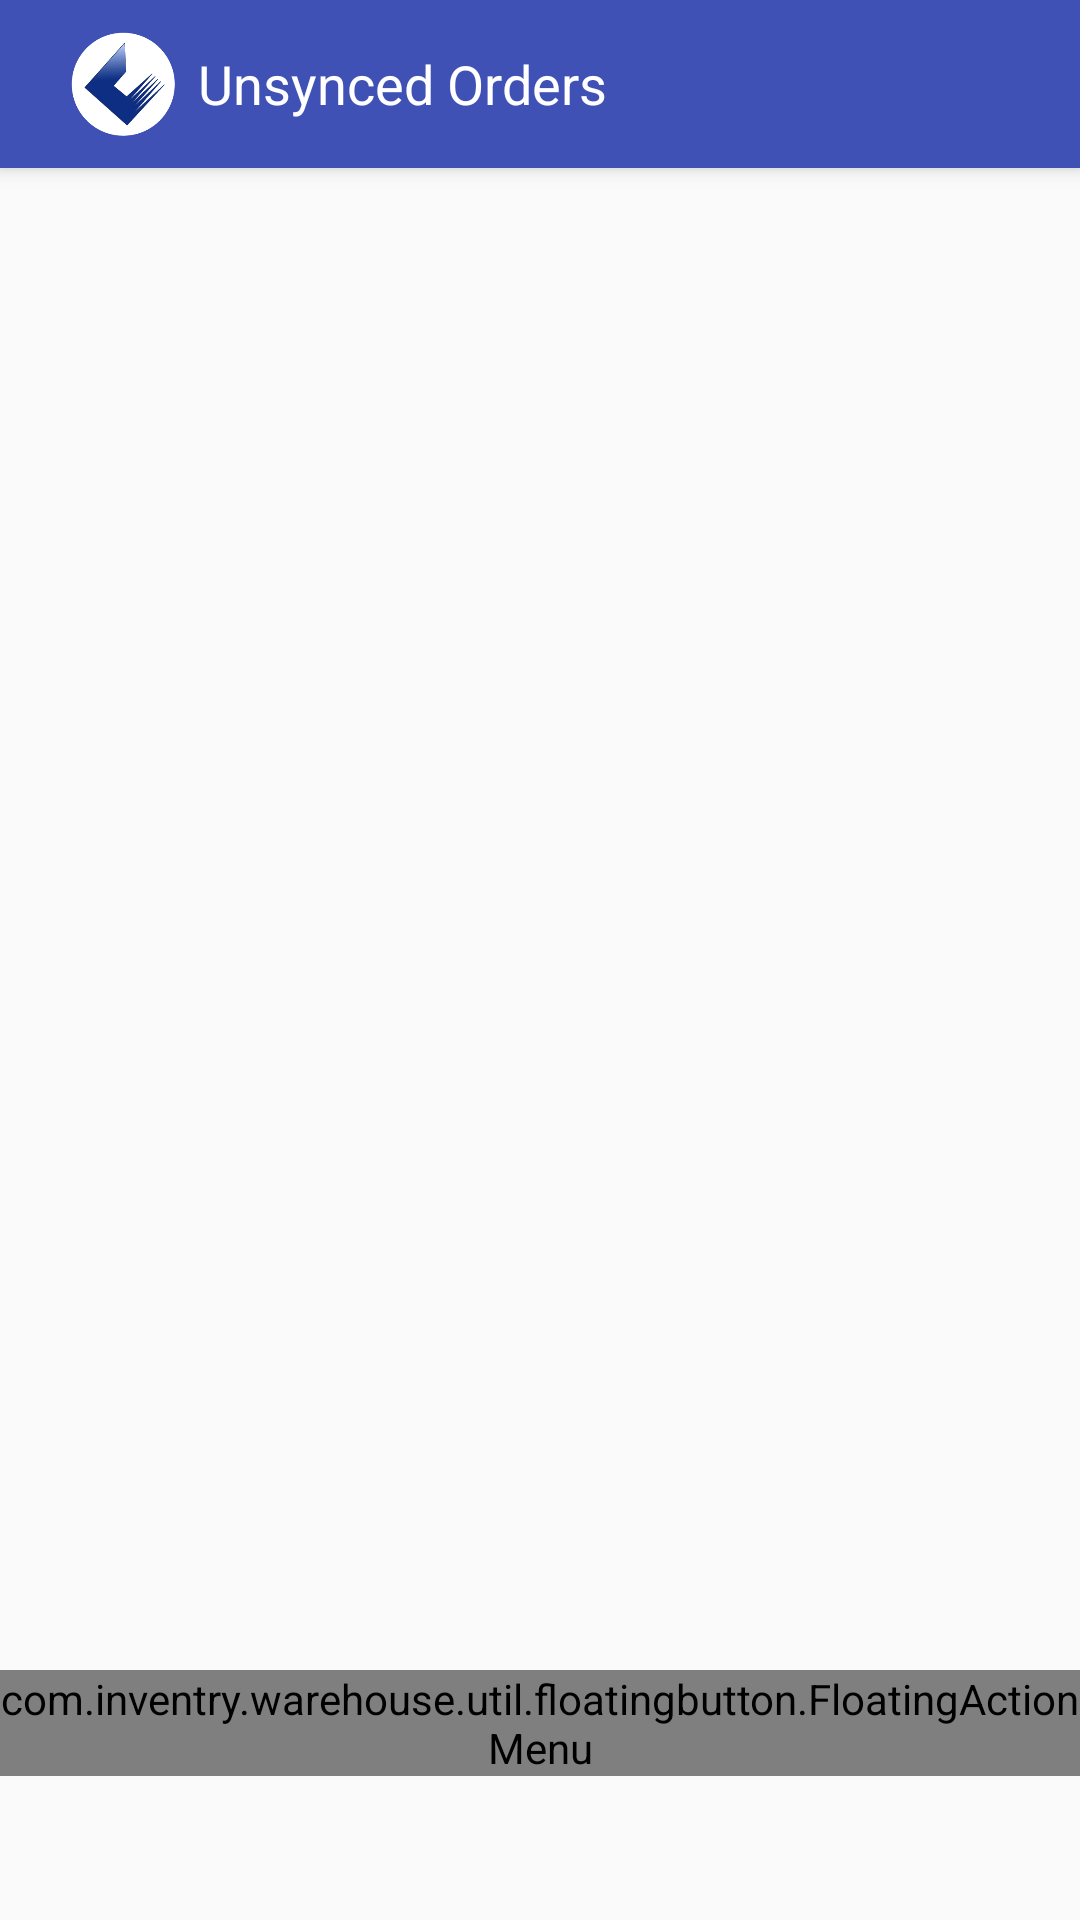

Layout XML and referenced resources for this Android screen:
<!-- AndroidManifest.xml: application theme AppTheme -->
<!-- res/layout/activity_main.xml -->
<?xml version="1.0" encoding="utf-8"?>
<android.support.design.widget.CoordinatorLayout xmlns:android="http://schemas.android.com/apk/res/android"
    xmlns:fab="http://schemas.android.com/apk/res-auto"
    xmlns:tools="http://schemas.android.com/tools"
    android:layout_width="match_parent"
    android:layout_height="match_parent"
    android:fitsSystemWindows="true"
    tools:context="com.inventry.warehouse.MainActivity">

    <android.support.design.widget.AppBarLayout
        android:layout_width="match_parent"
        android:layout_height="wrap_content"
        android:theme="@style/AppTheme.AppBarOverlay">

        <include layout="@layout/common_tool_bar" />

    </android.support.design.widget.AppBarLayout>

    <include layout="@layout/content_main" />

    <com.inventry.warehouse.util.floatingbutton.FloatingActionMenu
        android:id="@+id/fab"
        android:layout_width="wrap_content"
        android:layout_height="wrap_content"
        android:layout_alignParentBottom="true"
        android:layout_alignParentRight="true"
        android:layout_gravity="bottom|end"
        android:layout_marginBottom="48dp"
        android:layout_marginRight="@dimen/fab_margin"
        fab:menu_animationDelayPerItem="0"
        fab:menu_backgroundColor="@color/transparent"
        fab:menu_colorNormal="@color/fab_normal"
        fab:menu_colorPressed="@color/fab_pressed"
        fab:menu_colorRipple="@color/fab_ripple"
        fab:menu_labels_hideAnimation="@anim/jump_to_down"
        fab:menu_labels_showAnimation="@anim/jump_from_down">

        <com.inventry.warehouse.util.floatingbutton.FloatingActionButton
            android:id="@+id/fab1"
            android:layout_width="wrap_content"
            android:layout_height="wrap_content"
            android:src="@mipmap/ic_launcher"
            android:visibility="gone"
            fab:fab_label="Location"
            fab:fab_size="mini" />

        <com.inventry.warehouse.util.floatingbutton.FloatingActionButton
            android:id="@+id/fab2"
            android:layout_width="wrap_content"
            android:layout_height="wrap_content"
            android:src="@mipmap/ic_launcher"
            android:visibility="gone"
            fab:fab_label="Search order"
            fab:fab_size="mini" />

        <com.inventry.warehouse.util.floatingbutton.FloatingActionButton
            android:id="@+id/fab3"
            android:layout_width="wrap_content"
            android:layout_height="wrap_content"
            android:src="@mipmap/ic_launcher"
            android:visibility="gone"
            fab:fab_label="New reeiving order"
            fab:fab_size="mini" />


    </com.inventry.warehouse.util.floatingbutton.FloatingActionMenu>
</android.support.design.widget.CoordinatorLayout>
<!-- res/layout/common_tool_bar.xml (included above) -->
<?xml version="1.0" encoding="utf-8"?>
<RelativeLayout xmlns:android="http://schemas.android.com/apk/res/android"
    xmlns:app="http://schemas.android.com/apk/res-auto"
    android:layout_width="match_parent"
    android:layout_height="wrap_content"
    android:orientation="vertical"
    android:elevation="5dp">

    <android.support.v7.widget.Toolbar
        android:id="@+id/toolbar"
        android:layout_width="match_parent"
        android:layout_height="?attr/actionBarSize"
        android:background="?attr/colorPrimary"
        app:popupTheme="@style/AppTheme.PopupOverlay">

        <ImageView
            android:layout_width="50dp"
            android:layout_height="50dp"
            android:contentDescription="@null"
            android:padding="7dp"
            android:src="@drawable/app_logo" />


        <TextView
            android:id="@+id/toolbar_title"
            android:layout_width="wrap_content"
            android:layout_height="wrap_content"
            android:text="@string/unsynced_Orders"
            android:textColor="@android:color/white"
            android:textSize="@dimen/text_medium" />

    </android.support.v7.widget.Toolbar>

</RelativeLayout>
<!-- res/layout/content_main.xml (included above) -->
<?xml version="1.0" encoding="utf-8"?>
<RelativeLayout xmlns:android="http://schemas.android.com/apk/res/android"
    xmlns:app="http://schemas.android.com/apk/res-auto"
    xmlns:tools="http://schemas.android.com/tools"
    android:layout_width="match_parent"
    android:layout_height="match_parent"
    app:layout_behavior="@string/appbar_scrolling_view_behavior"
    tools:showIn="@layout/activity_main">

    <android.support.v7.widget.RecyclerView
        android:id="@+id/orders_list"
        android:layout_width="match_parent"
        android:layout_height="match_parent"/>

    <TextView
        android:id="@+id/nodata_txt"
        android:layout_width="wrap_content"
        android:layout_height="wrap_content"
        android:gravity="center_horizontal"
        android:textColor="#7d7d7d"
        android:textStyle="bold"
        android:visibility="gone"
        android:textSize="25sp"
        android:text="No Data Available"
        android:layout_centerInParent="true"/>

</RelativeLayout>
<!-- resources referenced by this layout -->
<resources>
  <item name="fab_normal" type="color">#FF33B5E5</item>
  <item name="fab_pressed" type="color">#6dc6e7</item>
  <item name="fab_ripple" type="color">#4133b5e5</item>
  <color name="transparent">#00000000</color>
  <dimen name="text_medium">18sp</dimen>
  <!-- drawable app_logo: png bitmap (drawable-hdpi, 13216 bytes) -->
  <string name="unsynced_Orders">Unsynced Orders</string>
  <style name="AppTheme.AppBarOverlay" parent="ThemeOverlay.AppCompat.Dark.ActionBar" />
  <style name="AppTheme.PopupOverlay" parent="ThemeOverlay.AppCompat.Light" />
  <style name="AppTheme" parent="Base.AppTheme" />
  <style name="Base.AppTheme" parent="Theme.AppCompat.Light.NoActionBar">
          
          <item name="colorPrimary">@color/colorPrimary</item>
          <item name="colorPrimaryDark">@color/colorPrimaryDark</item>
          <item name="colorAccent">@color/colorPrimary</item>
      </style>
  <color name="colorPrimary">#3F51B5</color>
  <color name="colorPrimaryDark">#303F9F</color>
</resources>
